Photos from the image-classification dataset "split" in the GitHub repository Akshat-Aggarwal-200/Plant-Disease-Detection. Its 4 classes are: apple apple scab, apple black rot, apple cedar apple rust, apple healthy.

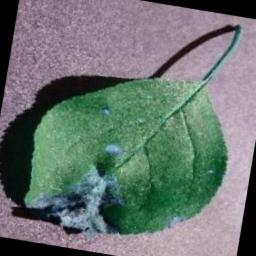
Label: apple black rot

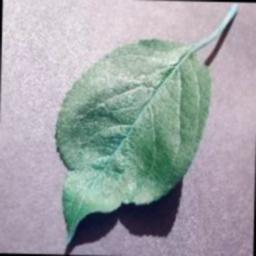
Label: apple healthy

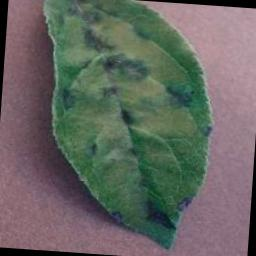
Label: apple apple scab

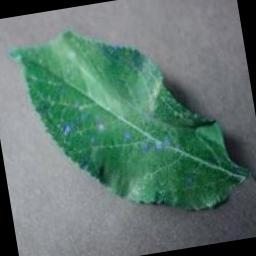
Label: apple cedar apple rust

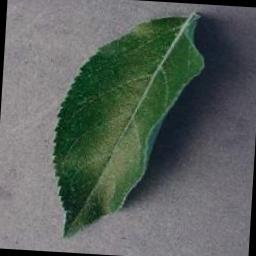
Label: apple healthy

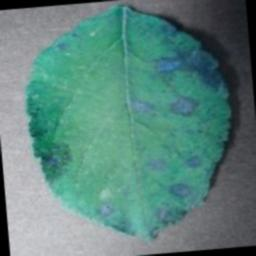
Label: apple cedar apple rust
